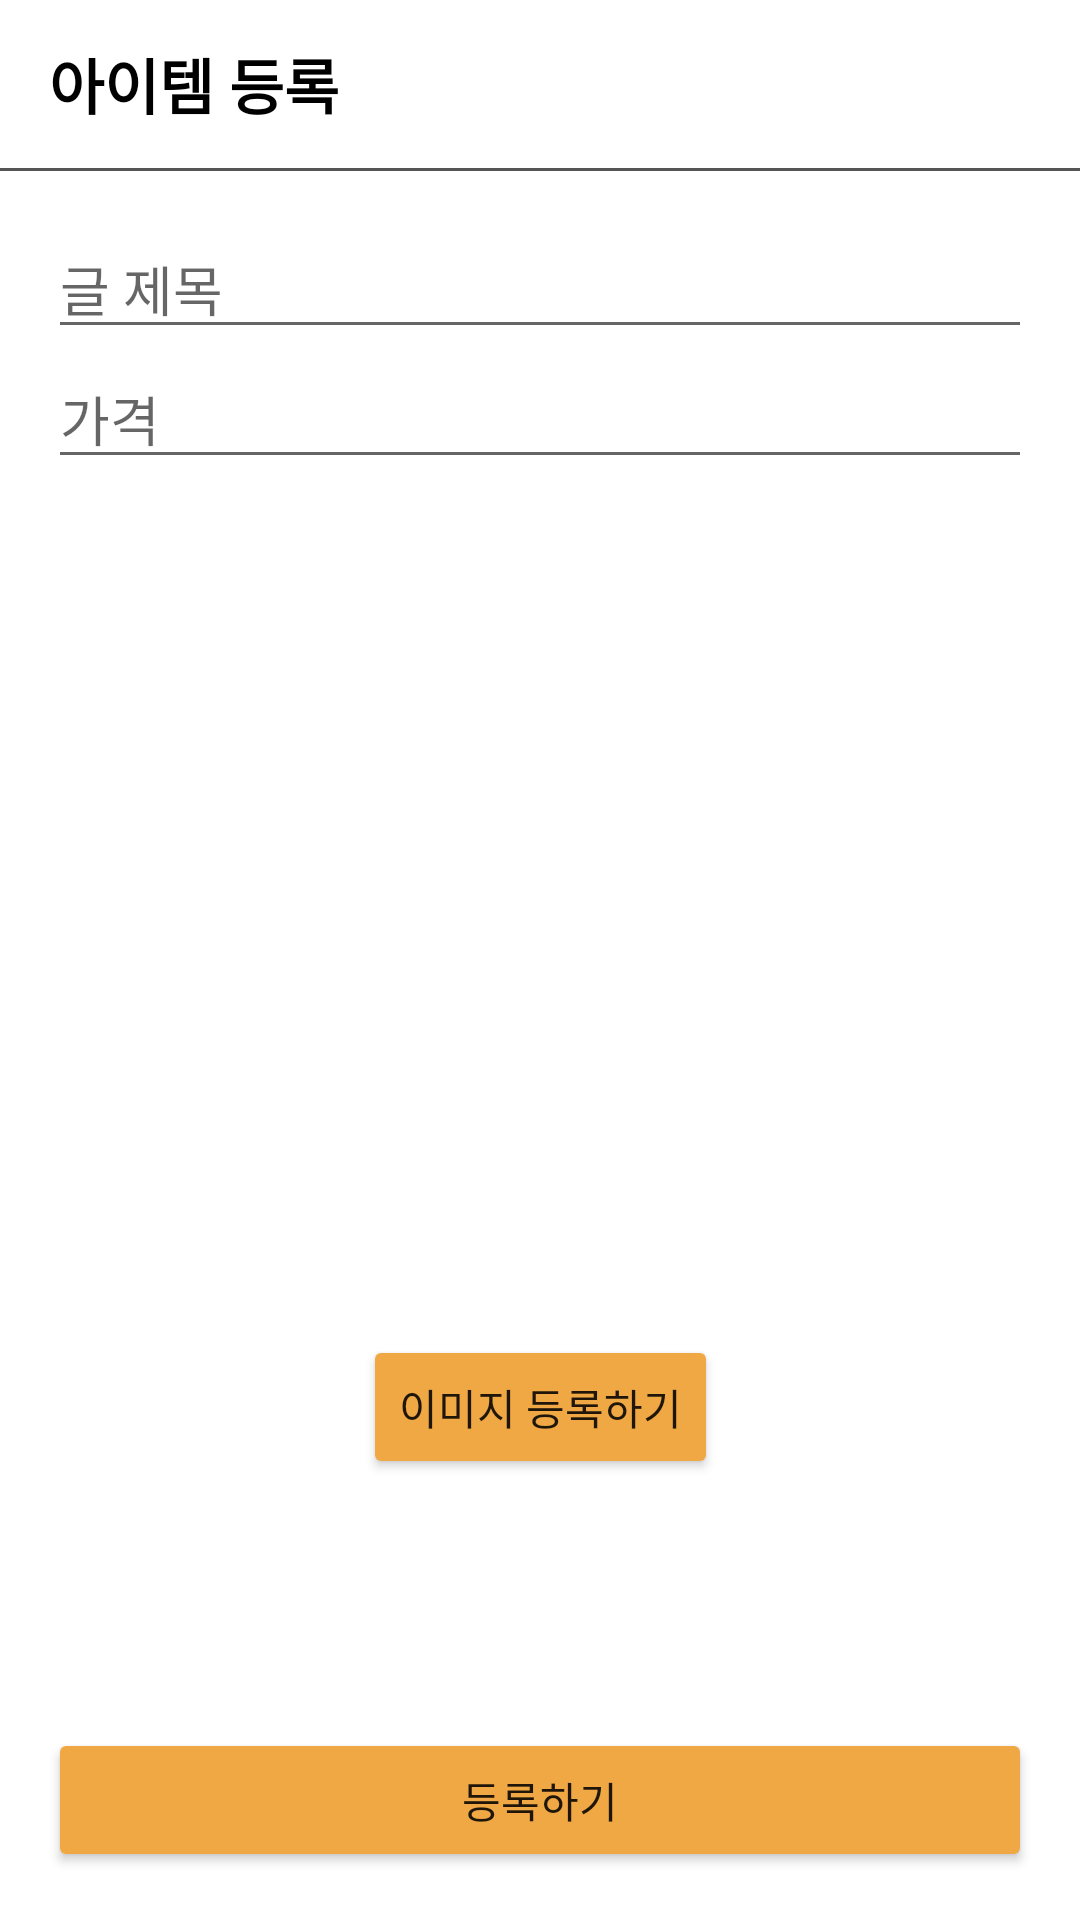

Reconstruct the res/layout file that produces this screen, plus the resources it refers to.
<!-- AndroidManifest.xml: application theme Theme.UsedTradeApp -->
<!-- res/layout/activity_add_article.xml -->
<?xml version="1.0" encoding="utf-8"?>
<androidx.constraintlayout.widget.ConstraintLayout xmlns:android="http://schemas.android.com/apk/res/android"
    xmlns:app="http://schemas.android.com/apk/res-auto"
    xmlns:tools="http://schemas.android.com/tools"
    android:layout_width="match_parent"
    android:layout_height="match_parent"
    tools:context=".home.AddArticleActivity">

    <androidx.appcompat.widget.LinearLayoutCompat
        android:id="@+id/toolbayLayout"
        android:layout_width="0dp"
        android:layout_height="?attr/actionBarSize"
        android:gravity="center_vertical"
        app:layout_constraintEnd_toEndOf="parent"
        app:layout_constraintStart_toStartOf="parent"
        app:layout_constraintTop_toTopOf="parent">

        <TextView
            android:layout_width="wrap_content"
            android:layout_height="wrap_content"
            android:layout_marginStart="16.18dp"
            android:text="@string/add_article_top_Title"
            android:textColor="@color/black"
            android:textSize="20sp"
            android:textStyle="bold" />

    </androidx.appcompat.widget.LinearLayoutCompat>

    <View
        android:id="@+id/toolbarUnderLineView"
        android:layout_width="0dp"
        android:layout_height="1dp"
        android:background="#555555"
        app:layout_constraintEnd_toEndOf="parent"
        app:layout_constraintStart_toStartOf="parent"
        app:layout_constraintTop_toBottomOf="@id/toolbayLayout" />

    <EditText
        android:id="@+id/titleEt"
        android:layout_width="0dp"
        android:layout_height="wrap_content"
        android:layout_marginStart="16dp"
        android:layout_marginTop="16dp"
        android:layout_marginEnd="16dp"
        android:hint="@string/add_article_item_Title"
        app:layout_constraintEnd_toEndOf="parent"
        app:layout_constraintStart_toStartOf="parent"
        app:layout_constraintTop_toBottomOf="@id/toolbarUnderLineView" />

    <EditText
        android:id="@+id/priceEt"
        android:layout_width="0dp"
        android:layout_height="wrap_content"
        android:layout_marginStart="16dp"
        android:layout_marginEnd="16dp"
        android:hint="@string/add_article_item_Price"
        android:inputType="numberDecimal"
        app:layout_constraintEnd_toEndOf="parent"
        app:layout_constraintStart_toStartOf="parent"
        app:layout_constraintTop_toBottomOf="@id/titleEt" />

    <Button
        android:id="@+id/imageAddBtn"
        android:layout_width="wrap_content"
        android:layout_height="wrap_content"
        android:backgroundTint="@color/orange"
        android:text="@string/add_article_add_Image"
        app:layout_constraintEnd_toEndOf="@id/photoIv"
        app:layout_constraintStart_toStartOf="@id/photoIv"
        app:layout_constraintTop_toBottomOf="@id/photoIv" />

    <ImageView
        android:id="@+id/photoIv"
        android:layout_width="250dp"
        android:layout_height="250dp"
        app:layout_constraintBottom_toBottomOf="parent"
        app:layout_constraintEnd_toEndOf="parent"
        app:layout_constraintStart_toStartOf="parent"
        app:layout_constraintTop_toTopOf="parent" />

    <Button
        android:id="@+id/submitBtn"
        android:layout_width="0dp"
        android:layout_height="wrap_content"
        android:layout_marginStart="16dp"
        android:layout_marginEnd="16dp"
        android:layout_marginBottom="16dp"
        android:backgroundTint="@color/orange"
        android:text="@string/add_article"
        app:layout_constraintBottom_toBottomOf="parent"
        app:layout_constraintEnd_toEndOf="parent"
        app:layout_constraintStart_toStartOf="parent" />

    <ProgressBar
        android:id="@+id/progressBar"
        android:layout_width="wrap_content"
        android:layout_height="wrap_content"
        android:visibility="gone"
        app:layout_constraintBottom_toBottomOf="parent"
        app:layout_constraintEnd_toEndOf="parent"
        app:layout_constraintStart_toStartOf="parent"
        app:layout_constraintTop_toTopOf="parent"
        tools:visibility="visible" />

</androidx.constraintlayout.widget.ConstraintLayout>
<!-- resources referenced by this layout -->
<resources>
  <color name="black">#FF000000</color>
  <color name="orange">#EFA844</color>
  <string name="add_article">등록하기</string>
  <string name="add_article_add_Image">이미지 등록하기</string>
  <string name="add_article_item_Price">가격</string>
  <string name="add_article_item_Title">글 제목</string>
  <string name="add_article_top_Title">아이템 등록</string>
  <style name="Theme.UsedTradeApp" parent="Theme.MaterialComponents.Light.NoActionBar">
          
          <item name="colorPrimary">@color/purple_500</item>
          <item name="colorPrimaryVariant">@color/purple_700</item>
          <item name="colorOnPrimary">@color/white</item>
          
          <item name="colorSecondary">@color/teal_200</item>
          <item name="colorSecondaryVariant">@color/teal_700</item>
          <item name="colorOnSecondary">@color/black</item>
          
          <item name="android:statusBarColor" tools:targetApi="l">?attr/colorPrimaryVariant</item>
          
      </style>
  <color name="purple_500">#FF6200EE</color>
  <color name="purple_700">#FF3700B3</color>
  <color name="white">#FFFFFFFF</color>
  <color name="teal_200">#FF03DAC5</color>
  <color name="teal_700">#FF018786</color>
</resources>
